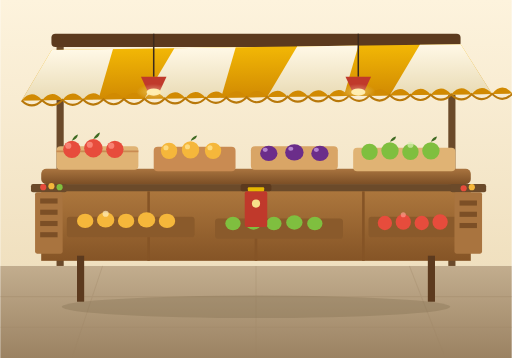
t = 0.00 s
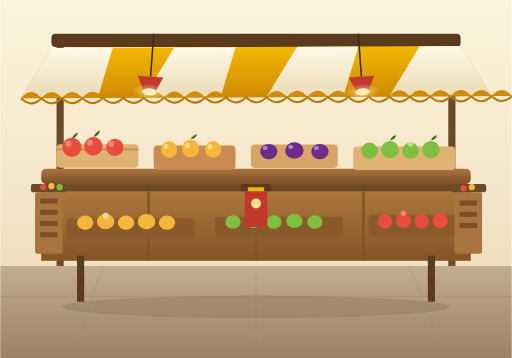
t = 0.67 s
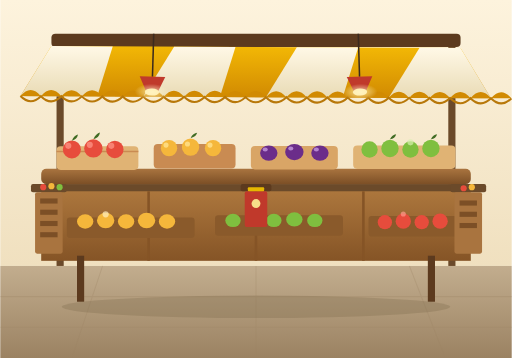
t = 1.33 s
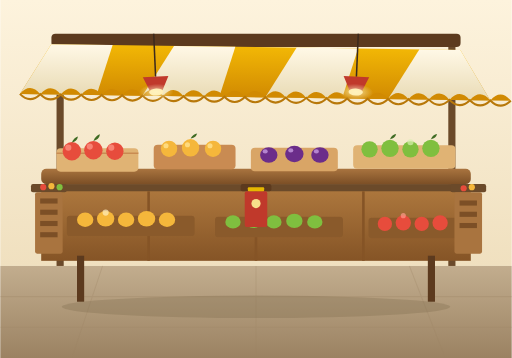
t = 2.00 s
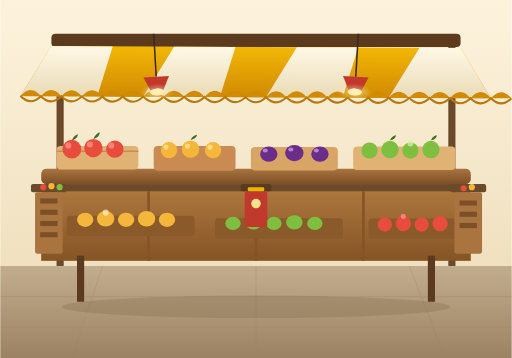
t = 2.67 s
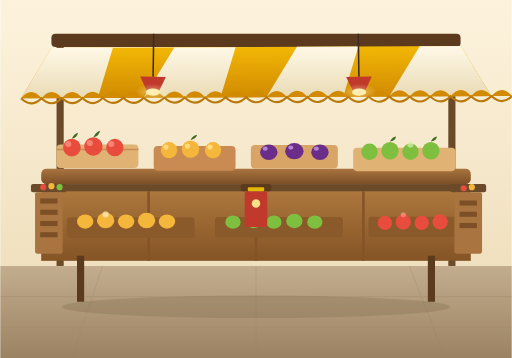
t = 3.33 s

The animated SVG that drew these frames (rendered in a browser with its animation timeline set to each time). Animation: 14 SMIL elements (animate=4,animateTransform=10); one cycle of 4.00 s, repeats indefinitely.

<svg xmlns="http://www.w3.org/2000/svg" width="1000" height="700" viewBox="0 0 1000 700">
  <defs>
    <linearGradient id="bg" x1="0" y1="0" x2="0" y2="1">
      <stop offset="0" stop-color="#fdf3dd"/>
      <stop offset="1" stop-color="#f0e0bf"/>
    </linearGradient>
    <linearGradient id="floor" x1="0" y1="0" x2="0" y2="1">
      <stop offset="0" stop-color="#c2ad8e"/>
      <stop offset="1" stop-color="#9b8262"/>
    </linearGradient>
    <linearGradient id="canopy" x1="0" y1="0" x2="0" y2="1">
      <stop offset="0" stop-color="#f2b705"/>
      <stop offset="1" stop-color="#d18a02"/>
    </linearGradient>
    <linearGradient id="canopy2" x1="0" y1="0" x2="0" y2="1">
      <stop offset="0" stop-color="#fff8e6"/>
      <stop offset="1" stop-color="#e9dbb5"/>
    </linearGradient>
    <linearGradient id="wood" x1="0" y1="0" x2="0" y2="1">
      <stop offset="0" stop-color="#b07a3f"/>
      <stop offset="1" stop-color="#855426"/>
    </linearGradient>
    <linearGradient id="table" x1="0" y1="0" x2="0" y2="1">
      <stop offset="0" stop-color="#a9743f"/>
      <stop offset="1" stop-color="#7c4f26"/>
    </linearGradient>
    <radialGradient id="glow" cx="0.5" cy="0.5" r="0.5">
      <stop offset="0" stop-color="#fff6c9" stop-opacity="0.85"/>
      <stop offset="1" stop-color="#fff6c9" stop-opacity="0"/>
    </radialGradient>
  </defs>

  <rect x="0" y="0" width="1000" height="520" fill="url(#bg)"/>
  <rect x="0" y="520" width="1000" height="180" fill="url(#floor)"/>

  <g opacity="0.28" stroke="#9b8262" stroke-width="2">
    <line x1="0" y1="580" x2="1000" y2="580"/>
    <line x1="0" y1="640" x2="1000" y2="640"/>
    <line x1="200" y1="520" x2="140" y2="700"/>
    <line x1="500" y1="520" x2="500" y2="700"/>
    <line x1="800" y1="520" x2="870" y2="700"/>
  </g>

  <g>
    <rect x="110" y="80" width="14" height="440" fill="#6b4a2a"/>
    <rect x="876" y="80" width="14" height="440" fill="#6b4a2a"/>
    <rect x="100" y="66" width="800" height="26" rx="8" fill="#5c3a1e"/>
  </g>

  <g>
    <animateTransform attributeName="transform" type="rotate" values="-0.8 500 66; 0.8 500 66; -0.8 500 66" dur="4s" repeatCount="indefinite"/>
    <polygon points="100,92 900,92 960,190 40,190" fill="url(#canopy)"/>
    <polygon points="100,92 220,92 190,190 40,190" fill="url(#canopy2)"/>
    <polygon points="340,92 460,92 430,190 280,190" fill="url(#canopy2)"/>
    <polygon points="580,92 700,92 670,190 520,190" fill="url(#canopy2)"/>
    <polygon points="820,92 900,92 960,190 760,190" fill="url(#canopy2)"/>
    <path d="M40,190 q20,-24 40,0 q20,-24 40,0 q20,-24 40,0 q20,-24 40,0 q20,-24 40,0 q20,-24 40,0 q20,-24 40,0 q20,-24 40,0 q20,-24 40,0 q20,-24 40,0 q20,-24 40,0 q20,-24 40,0 q20,-24 40,0 q20,-24 40,0 q20,-24 40,0 q20,-24 40,0 q20,-24 40,0 q20,-24 40,0 q20,-24 40,0 q20,-24 40,0 q20,-24 40,0 q20,-24 40,0 q20,-24 40,0 q20,-24 40,0 L960,190 Z" fill="#d18a02"/>
    <path d="M40,190 q20,20 40,0 q20,20 40,0 q20,20 40,0 q20,20 40,0 q20,20 40,0 q20,20 40,0 q20,20 40,0 q20,20 40,0 q20,20 40,0 q20,20 40,0 q20,20 40,0 q20,20 40,0 q20,20 40,0 q20,20 40,0 q20,20 40,0 q20,20 40,0 q20,20 40,0 q20,20 40,0 q20,20 40,0 q20,20 40,0 q20,20 40,0 q20,20 40,0 q20,20 40,0 q20,20 40,0" fill="none" stroke="#b8780a" stroke-width="4"/>
  </g>

  <g>
    <animateTransform attributeName="transform" type="rotate" values="0 300 66; 5 300 66; 0 300 66; -5 300 66; 0 300 66" dur="3.2s" repeatCount="indefinite"/>
    <line x1="300" y1="66" x2="300" y2="150" stroke="#3b2a1d" stroke-width="3"/>
    <path d="M275,150 L325,150 L312,178 L288,178 Z" fill="#c0392b"/>
    <ellipse cx="300" cy="180" rx="14" ry="7" fill="#ffe9a3"/>
    <ellipse cx="300" cy="180" rx="34" ry="16" fill="url(#glow)">
      <animate attributeName="opacity" values="0.5;1;0.5" dur="3.2s" repeatCount="indefinite"/>
    </ellipse>
  </g>

  <g>
    <animateTransform attributeName="transform" type="rotate" values="0 700 66; -5 700 66; 0 700 66; 5 700 66; 0 700 66" dur="3.2s" repeatCount="indefinite"/>
    <line x1="700" y1="66" x2="700" y2="150" stroke="#3b2a1d" stroke-width="3"/>
    <path d="M675,150 L725,150 L712,178 L688,178 Z" fill="#c0392b"/>
    <ellipse cx="700" cy="180" rx="14" ry="7" fill="#ffe9a3"/>
    <ellipse cx="700" cy="180" rx="34" ry="16" fill="url(#glow)">
      <animate attributeName="opacity" values="0.5;1;0.5" dur="3.2s" repeatCount="indefinite"/>
    </ellipse>
  </g>

  <rect x="80" y="330" width="840" height="30" rx="10" fill="url(#table)"/>
  <rect x="80" y="360" width="840" height="150" fill="url(#wood)"/>
  <rect x="80" y="360" width="840" height="14" fill="#6b4a2a"/>
  <g stroke="#855426" stroke-width="5">
    <line x1="290" y1="374" x2="290" y2="510"/>
    <line x1="500" y1="374" x2="500" y2="510"/>
    <line x1="710" y1="374" x2="710" y2="510"/>
  </g>

  <g>
    <animateTransform attributeName="transform" type="translate" values="0 0; 0 -4; 0 0; 0 4; 0 0" dur="2.6s" repeatCount="indefinite"/>
    <rect x="110" y="286" width="160" height="46" rx="8" fill="#e0b374"/>
    <path d="M110,296 L270,296" stroke="#c98b52" stroke-width="3"/>
    <circle cx="140" cy="292" r="17" fill="#e74c3c">
      <animate attributeName="r" values="17;19;17" dur="1.6s" repeatCount="indefinite"/>
    </circle>
    <circle cx="133" cy="285" r="6" fill="#ff9a8a" opacity="0.7"/>
    <circle cx="182" cy="290" r="18" fill="#e74c3c"/>
    <circle cx="175" cy="283" r="6" fill="#ff9a8a" opacity="0.7"/>
    <circle cx="224" cy="292" r="17" fill="#e74c3c"/>
    <circle cx="217" cy="285" r="6" fill="#ff9a8a" opacity="0.7"/>
    <path d="M182,272 q5,-11 13,-13 q-2,11 -13,13 z" fill="#3f6b23"/>
    <path d="M140,275 q4,-10 12,-12 q-2,10 -12,12 z" fill="#3f6b23"/>
  </g>

  <g>
    <animateTransform attributeName="transform" type="translate" values="0 3; 0 -3; 0 3" dur="3s" repeatCount="indefinite"/>
    <rect x="300" y="284" width="160" height="48" rx="8" fill="#c98b52"/>
    <circle cx="330" cy="292" r="16" fill="#f5b73b"/>
    <circle cx="324" cy="286" r="5" fill="#ffe08a" opacity="0.85"/>
    <circle cx="372" cy="290" r="17" fill="#f5b73b"/>
    <circle cx="366" cy="284" r="5" fill="#ffe08a" opacity="0.85"/>
    <circle cx="416" cy="292" r="16" fill="#f5b73b"/>
    <circle cx="410" cy="286" r="5" fill="#ffe08a" opacity="0.85"/>
    <path d="M372,272 q5,-9 13,-10 q-3,9 -13,10 z" fill="#3f6b23"/>
  </g>

  <g>
    <animateTransform attributeName="transform" type="translate" values="0 0; 0 -4; 0 0; 0 4; 0 0" dur="2.9s" repeatCount="indefinite"/>
    <rect x="490" y="286" width="170" height="46" rx="8" fill="#d9a566"/>
    <ellipse cx="525" cy="300" rx="17" ry="15" fill="#6b2d8a"/>
    <ellipse cx="518" cy="293" rx="5" ry="4" fill="#c79ae0" opacity="0.8"/>
    <ellipse cx="575" cy="298" rx="18" ry="16" fill="#6b2d8a"/>
    <ellipse cx="568" cy="291" rx="5" ry="4" fill="#c79ae0" opacity="0.8"/>
    <ellipse cx="625" cy="300" rx="17" ry="15" fill="#6b2d8a"/>
    <ellipse cx="618" cy="293" rx="5" ry="4" fill="#c79ae0" opacity="0.8"/>
  </g>

  <g>
    <animateTransform attributeName="transform" type="translate" values="0 3; 0 -3; 0 3" dur="3.4s" repeatCount="indefinite"/>
    <rect x="690" y="286" width="200" height="46" rx="8" fill="#e0b374"/>
    <circle cx="722" cy="294" r="16" fill="#7fbf3f"/>
    <circle cx="762" cy="292" r="17" fill="#7fbf3f"/>
    <circle cx="802" cy="294" r="16" fill="#7fbf3f"/>
    <circle cx="842" cy="292" r="17" fill="#7fbf3f"/>
    <path d="M762,274 q4,-9 12,-10 q-2,9 -12,10 z" fill="#3f6b23"/>
    <path d="M842,274 q4,-9 12,-10 q-2,9 -12,10 z" fill="#3f6b23"/>
    <circle cx="802" cy="280" r="6" fill="#d9f0b0" opacity="0.7"/>
  </g>

  <g>
    <animateTransform attributeName="transform" type="translate" values="0 0; 0 4; 0 0; 0 -4; 0 0" dur="3.1s" repeatCount="indefinite"/>
    <rect x="130" y="424" width="250" height="40" rx="6" fill="#8a5a2b"/>
    <ellipse cx="166" cy="432" rx="16" ry="14" fill="#f5b73b"/>
    <ellipse cx="206" cy="430" rx="17" ry="15" fill="#f5b73b"/>
    <ellipse cx="246" cy="432" rx="16" ry="14" fill="#f5b73b"/>
    <ellipse cx="286" cy="430" rx="17" ry="15" fill="#f5b73b"/>
    <ellipse cx="326" cy="432" rx="16" ry="14" fill="#f5b73b"/>
    <circle cx="206" cy="418" r="6" fill="#fff0c2" opacity="0.7"/>
  </g>

  <g>
    <animateTransform attributeName="transform" type="translate" values="0 3; 0 -3; 0 3" dur="2.7s" repeatCount="indefinite"/>
    <rect x="420" y="424" width="250" height="40" rx="6" fill="#8a5a2b"/>
    <ellipse cx="455" cy="434" rx="15" ry="13" fill="#7fbf3f"/>
    <ellipse cx="495" cy="432" rx="16" ry="14" fill="#7fbf3f"/>
    <ellipse cx="535" cy="434" rx="15" ry="13" fill="#7fbf3f"/>
    <ellipse cx="575" cy="432" rx="16" ry="14" fill="#7fbf3f"/>
    <ellipse cx="615" cy="434" rx="15" ry="13" fill="#7fbf3f"/>
    <path d="M495,418 q4,-8 11,-9 q-2,8 -11,9 z" fill="#3f6b23"/>
  </g>

  <g>
    <animateTransform attributeName="transform" type="translate" values="0 0; 0 -4; 0 0; 0 4; 0 0" dur="3.3s" repeatCount="indefinite"/>
    <rect x="720" y="424" width="180" height="40" rx="6" fill="#8a5a2b"/>
    <circle cx="752" cy="436" r="14" fill="#e74c3c"/>
    <circle cx="788" cy="434" r="15" fill="#e74c3c"/>
    <circle cx="824" cy="436" r="14" fill="#e74c3c"/>
    <circle cx="860" cy="434" r="15" fill="#e74c3c"/>
    <circle cx="788" cy="420" r="5" fill="#ff9a8a" opacity="0.7"/>
  </g>

  <g>
    <rect x="150" y="500" width="14" height="90" fill="#5c3a1e"/>
    <rect x="836" y="500" width="14" height="90" fill="#5c3a1e"/>
  </g>

  <g>
    <ellipse cx="500" cy="600" rx="380" ry="22" fill="#7c6a4d" opacity="0.32"/>
  </g>

  <g>
    <rect x="60" y="360" width="70" height="16" rx="4" fill="#6b4a2a"/>
    <rect x="68" y="376" width="54" height="120" rx="4" fill="#a9743f"/>
    <rect x="78" y="388" width="34" height="10" fill="#7c4f26"/>
    <rect x="78" y="410" width="34" height="10" fill="#7c4f26"/>
    <rect x="78" y="432" width="34" height="10" fill="#7c4f26"/>
    <rect x="78" y="454" width="34" height="10" fill="#7c4f26"/>
    <circle cx="84" cy="366" r="6" fill="#e74c3c"/>
    <circle cx="100" cy="364" r="6" fill="#f5b73b"/>
    <circle cx="116" cy="366" r="6" fill="#7fbf3f"/>
  </g>

  <g>
    <rect x="880" y="360" width="70" height="16" rx="4" fill="#6b4a2a"/>
    <rect x="888" y="376" width="54" height="120" rx="4" fill="#a9743f"/>
    <rect x="898" y="392" width="34" height="10" fill="#7c4f26"/>
    <rect x="898" y="414" width="34" height="10" fill="#7c4f26"/>
    <rect x="898" y="436" width="34" height="10" fill="#7c4f26"/>
    <circle cx="906" cy="368" r="6" fill="#e74c3c"/>
    <circle cx="922" cy="366" r="6" fill="#f5b73b"/>
  </g>

  <g>
    <rect x="470" y="360" width="60" height="14" rx="4" fill="#5c3a1e"/>
    <rect x="478" y="374" width="44" height="70" rx="4" fill="#c0392b"/>
    <rect x="484" y="366" width="32" height="8" rx="2" fill="#e6b800"/>
    <circle cx="500" cy="398" r="8" fill="#f7e08a">
      <animate attributeName="r" values="8;10;8" dur="1.6s" repeatCount="indefinite"/>
    </circle>
  </g>
</svg>
